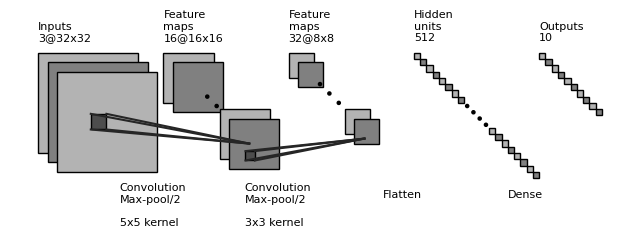

Reproduce this figure in Python.
"""
[redacted]
All rights reserved.

Redistribution and use in source and binary forms, with or without
    modification, are permitted provided that the following conditions are met:

1. Redistributions of source code must retain the above copyright notice, this
    list of conditions and the following disclaimer.

2. Redistributions in binary form must reproduce the above copyright notice,
    this list of conditions and the following disclaimer in the documentation
    and/or other materials provided with the distribution.

3. Neither the name of the copyright holder nor the names of its contributors
    may be used to endorse or promote products derived from this software
    without specific prior written permission.

THIS SOFTWARE IS PROVIDED BY THE COPYRIGHT HOLDERS AND CONTRIBUTORS "AS IS"
    AND ANY EXPRESS OR IMPLIED WARRANTIES, INCLUDING, BUT NOT LIMITED TO, THE
    IMPLIED WARRANTIES OF MERCHANTABILITY AND FITNESS FOR A PARTICULAR PURPOSE
    ARE DISCLAIMED. IN NO EVENT SHALL THE COPYRIGHT HOLDER OR CONTRIBUTORS BE
    LIABLE FOR ANY DIRECT, INDIRECT, INCIDENTAL, SPECIAL, EXEMPLARY, OR
    CONSEQUENTIAL DAMAGES (INCLUDING, BUT NOT LIMITED TO, PROCUREMENT OF
    SUBSTITUTE GOODS OR SERVICES; LOSS OF USE, DATA, OR PROFITS; OR BUSINESS
    INTERRUPTION) HOWEVER CAUSED AND ON ANY THEORY OF LIABILITY, WHETHER IN
    CONTRACT, STRICT LIABILITY, OR TORT (INCLUDING NEGLIGENCE OR OTHERWISE)
    ARISING IN ANY WAY OUT OF THE USE OF THIS SOFTWARE, EVEN IF ADVISED OF THE
    POSSIBILITY OF SUCH DAMAGE.
"""


import os
import numpy as np
import matplotlib.pyplot as plt
plt.rcdefaults()
from matplotlib.lines import Line2D
from matplotlib.patches import Rectangle
from matplotlib.patches import Circle

NumDots = 4
NumConvMax = 8
NumFcMax = 20
White = 1.
Light = 0.7
Medium = 0.5
Dark = 0.3
Darker = 0.15
Black = 0.


def add_layer(patches, colors, size=(24, 24), num=5,
              top_left=[0, 0],
              loc_diff=[3, -3],
              ):
    # add a rectangle
    top_left = np.array(top_left)
    loc_diff = np.array(loc_diff)
    loc_start = top_left - np.array([0, size[0]])
    for ind in range(num):
        patches.append(Rectangle(loc_start + ind * loc_diff, size[1], size[0]))
        if ind % 2:
            colors.append(Medium)
        else:
            colors.append(Light)


def add_layer_with_omission(patches, colors, size=(24, 24),
                            num=5, num_max=8,
                            num_dots=4,
                            top_left=[0, 0],
                            loc_diff=[3, -3],
                            ):
    # add a rectangle
    top_left = np.array(top_left)
    loc_diff = np.array(loc_diff)
    loc_start = top_left - np.array([0, size[0]])
    this_num = min(num, num_max)
    start_omit = (this_num - num_dots) // 2
    end_omit = this_num - start_omit
    start_omit -= 1
    for ind in range(this_num):
        if (num > num_max) and (start_omit < ind < end_omit):
            omit = True
        else:
            omit = False

        if omit:
            patches.append(
                Circle(loc_start + ind * loc_diff + np.array(size) / 2, 0.5))
        else:
            patches.append(Rectangle(loc_start + ind * loc_diff,
                                     size[1], size[0]))

        if omit:
            colors.append(Black)
        elif ind % 2:
            colors.append(Medium)
        else:
            colors.append(Light)


def add_mapping(patches, colors, start_ratio, end_ratio, patch_size, ind_bgn,
                top_left_list, loc_diff_list, num_show_list, size_list):

    start_loc = top_left_list[ind_bgn] \
        + (num_show_list[ind_bgn] - 1) * np.array(loc_diff_list[ind_bgn]) \
        + np.array([start_ratio[0] * (size_list[ind_bgn][1] - patch_size[1]),
                    - start_ratio[1] * (size_list[ind_bgn][0] - patch_size[0])]
                   )




    end_loc = top_left_list[ind_bgn + 1] \
        + (num_show_list[ind_bgn + 1] - 1) * np.array(
            loc_diff_list[ind_bgn + 1]) \
        + np.array([end_ratio[0] * size_list[ind_bgn + 1][1],
                    - end_ratio[1] * size_list[ind_bgn + 1][0]])


    patches.append(Rectangle(start_loc, patch_size[1], -patch_size[0]))
    colors.append(Dark)
    patches.append(Line2D([start_loc[0], end_loc[0]],
                          [start_loc[1], end_loc[1]]))
    colors.append(Darker)
    patches.append(Line2D([start_loc[0] + patch_size[1], end_loc[0]],
                          [start_loc[1], end_loc[1]]))
    colors.append(Darker)
    patches.append(Line2D([start_loc[0], end_loc[0]],
                          [start_loc[1] - patch_size[0], end_loc[1]]))
    colors.append(Darker)
    patches.append(Line2D([start_loc[0] + patch_size[1], end_loc[0]],
                          [start_loc[1] - patch_size[0], end_loc[1]]))
    colors.append(Darker)



def label(xy, text, xy_off=[0, 4]):
    plt.text(xy[0] + xy_off[0], xy[1] + xy_off[1], text,
             family='sans-serif', size=8)


if __name__ == '__main__':

    fc_unit_size = 2
    layer_width = 40
    flag_omit = True

    patches = []
    colors = []

    fig, ax = plt.subplots()


    ############################
    # conv layers
    #            input      conv1+mp  conv2+mp
    size_list = [(32, 32), (16, 16), (8, 8)]
    num_list =  [ 3,        16,       32,]
    x_diff_list = [0, layer_width, layer_width]
    text_list = ['Inputs'] + ['Feature\nmaps'] * (len(size_list) - 1)
    loc_diff_list = [[3, -3]] * len(size_list)

    num_show_list = list(map(min, num_list, [NumConvMax] * len(num_list)))
    top_left_list = np.c_[np.cumsum(x_diff_list), np.zeros(len(x_diff_list))]

    for ind in range(len(size_list)-1,-1,-1):
        if flag_omit:
            add_layer_with_omission(patches, colors, size=size_list[ind],
                                    num=num_list[ind],
                                    num_max=NumConvMax,
                                    num_dots=NumDots,
                                    top_left=top_left_list[ind],
                                    loc_diff=loc_diff_list[ind])
        else:
            add_layer(patches, colors, size=size_list[ind],
                      num=num_show_list[ind],
                      top_left=top_left_list[ind], loc_diff=loc_diff_list[ind])
        label(top_left_list[ind], text_list[ind] + '\n{}@{}x{}'.format(
            num_list[ind], size_list[ind][0], size_list[ind][1]))

    ############################
    # in between layers
    start_ratio_list = [[0.4, 0.5], [0.4, 0.8]]
    end_ratio_list = [[0.4, 0.5], [0.4, 0.8]]
    patch_size_list = [(5, 5), (3, 3),]
    ind_bgn_list = range(len(patch_size_list))
    text_list = ['Convolution\nMax-pool/2\n', 'Convolution\nMax-pool/2\n']

    for ind in range(len(patch_size_list)):
        add_mapping(
            patches, colors, start_ratio_list[ind], end_ratio_list[ind],
            patch_size_list[ind], ind,
            top_left_list, loc_diff_list, num_show_list, size_list)
        label(top_left_list[ind], text_list[ind] + '\n{}x{} kernel'.format(
            patch_size_list[ind][0], patch_size_list[ind][1]), xy_off=[26, -55]
        )


    ############################
    # fully connected layers
    size_list = [(fc_unit_size, fc_unit_size)] * 2
    num_list = [512, 10]
    num_show_list = list(map(min, num_list, [NumFcMax] * len(num_list)))
    x_diff_list = [sum(x_diff_list) + layer_width, layer_width, layer_width]
    top_left_list = np.c_[np.cumsum(x_diff_list), np.zeros(len(x_diff_list))]
    loc_diff_list = [[fc_unit_size, -fc_unit_size]] * len(top_left_list)
    text_list = ['Hidden\nunits'] * (len(size_list) - 1) + ['Outputs']

    for ind in range(len(size_list)):
        if flag_omit:
            add_layer_with_omission(patches, colors, size=size_list[ind],
                                    num=num_list[ind],
                                    num_max=NumFcMax,
                                    num_dots=NumDots,
                                    top_left=top_left_list[ind],
                                    loc_diff=loc_diff_list[ind])
        else:
            add_layer(patches, colors, size=size_list[ind],
                      num=num_show_list[ind],
                      top_left=top_left_list[ind],
                      loc_diff=loc_diff_list[ind])
        label(top_left_list[ind], text_list[ind] + '\n{}'.format(
            num_list[ind]))

    text_list = ['Flatten', 'Dense']

    for ind in range(len(size_list)):
        label(top_left_list[ind], text_list[ind], xy_off=[-10, -46])

    ############################
    for patch, color in zip(patches, colors):
        patch.set_color(color * np.ones(3))
        if isinstance(patch, Line2D):
            ax.add_line(patch)
        else:
            patch.set_edgecolor(Black * np.ones(3))
            ax.add_patch(patch)

    plt.tight_layout()
    plt.axis('equal')
    plt.axis('off')
    plt.show()
    fig.set_size_inches(8, 2.5)

    fig_dir = './'
    fig_ext = '.pdf'
    fig.savefig(os.path.join(fig_dir, 'convnet_fig' + fig_ext),
                bbox_inches='tight', pad_inches=0)